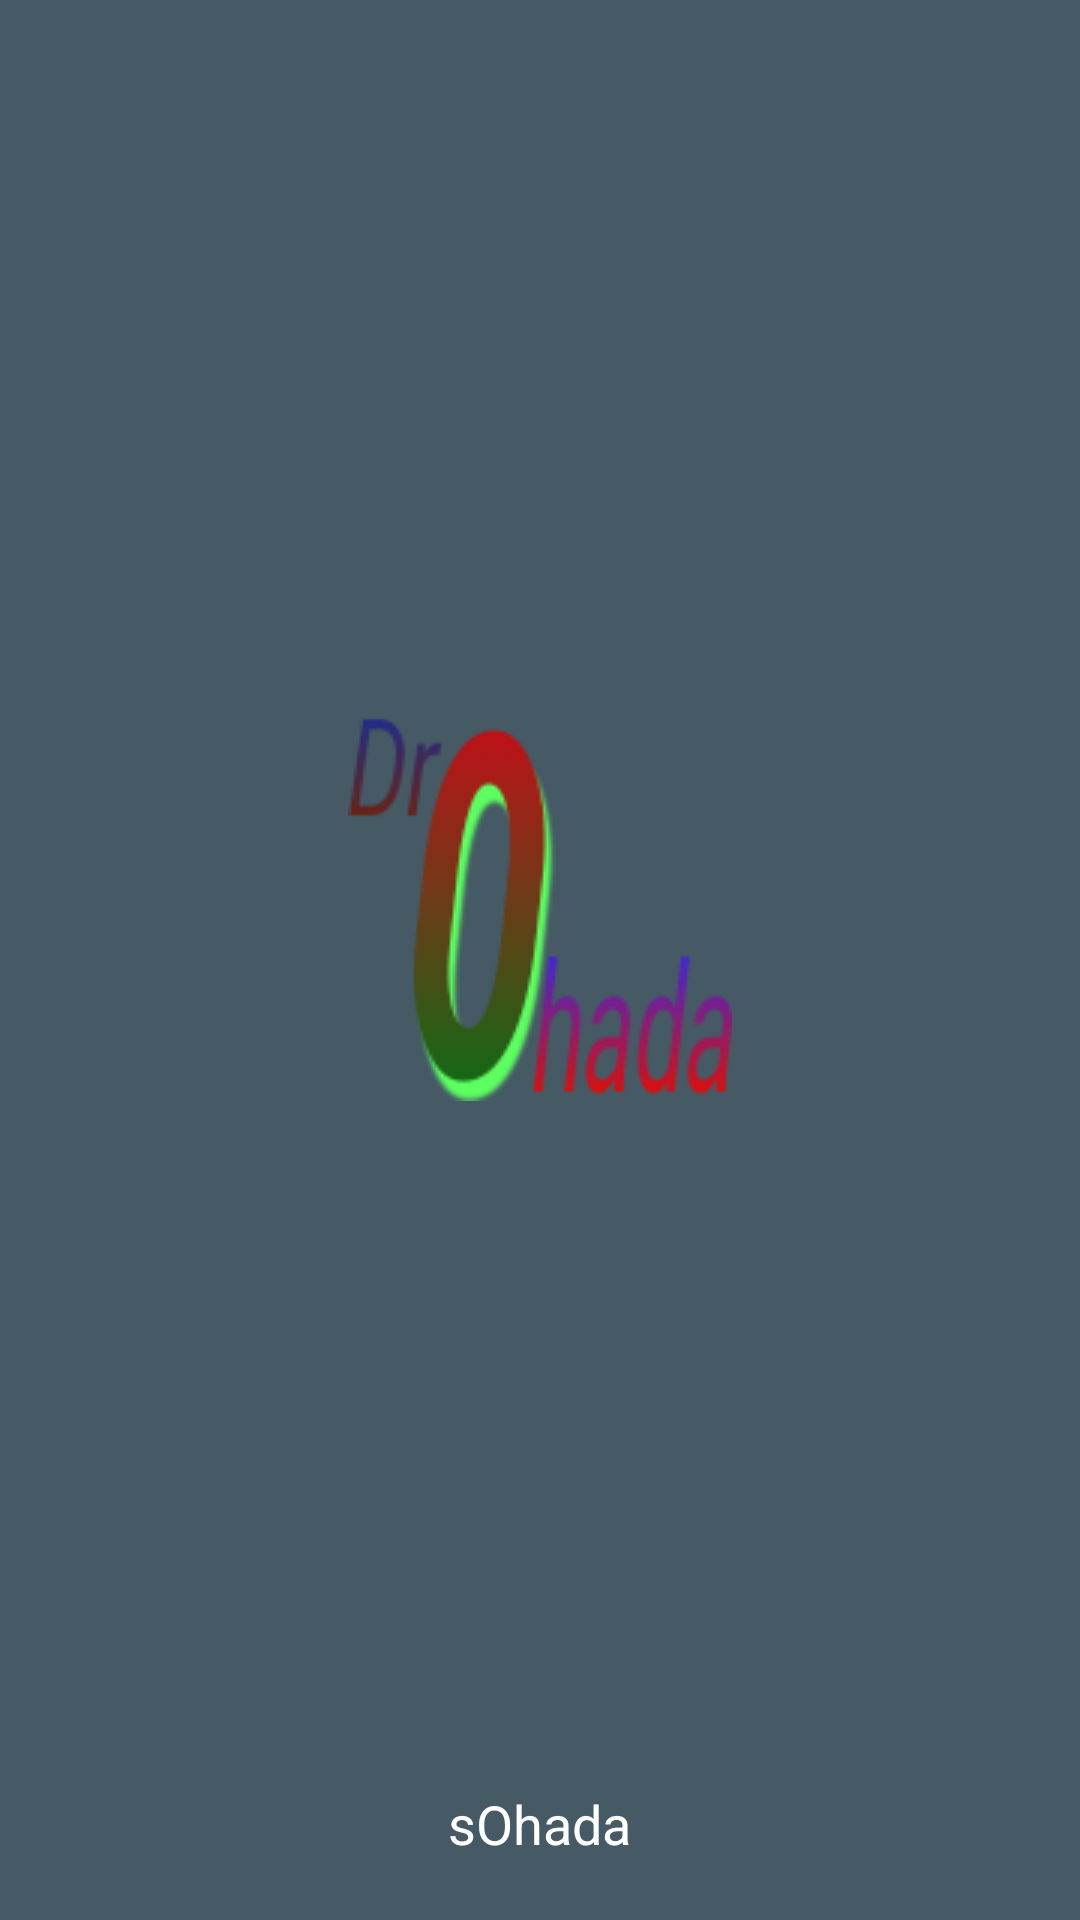

Android layout source for this screen:
<!-- AndroidManifest.xml: application theme AppTheme -->
<!-- res/layout/nav_header.xml -->
<?xml version="1.0" encoding="utf-8"?>
<LinearLayout
	xmlns:android="http://schemas.android.com/apk/res/android"
	android:layout_width="fill_parent"
	android:layout_height="190dp"
	android:orientation="vertical"
	android:background="@color/primary_dark"
	android:paddingBottom="20dp"
	android:paddingTop="20dp">

	<ImageView
		android:layout_height="0dp"
		android:layout_width="wrap_content"
		android:src="@drawable/icon"
		android:layout_weight="1"
		android:layout_gravity="center"/>

	<TextView
		android:id="@+id/nav_header_user"
		android:layout_height="wrap_content"
		android:text="@string/app_name"
		android:layout_width="wrap_content"
		android:layout_gravity="center"
		android:textSize="18sp"
		android:textColor="@color/white"
		android:layout_marginTop="10dp"/>

</LinearLayout>
<!-- resources referenced by this layout -->
<resources>
  <color name="primary_dark">#455A64</color>
  <!-- drawable icon: png bitmap (drawable, 9796 bytes) -->
  <string name="app_name">sOhada</string>
  <style name="AppTheme" parent="AppBaseTheme" />
  <style name="AppBaseTheme" parent="Base.Theme.HMKCodeApp" />
  <style name="Base.Theme.HMKCodeApp" parent="Theme.AppCompat.NoActionBar">
  			<item name="colorPrimary">@color/primary</item>
  			<item name="colorPrimaryDark">@color/primary_dark</item>
  			<item name="colorAccent">@color/accent</item>
  			<item name="android:textColorPrimary">@color/primary_text</item>
  			<item name="android:textColorSecondary">@color/secondary_text</item>
  			<item name="android:windowBackground">@color/window_background</item>
  	</style>
  <color name="primary">#607D8B</color>
  <color name="accent">#2980b9</color>
  <color name="primary_text">#212121</color>
  <color name="secondary_text">#727272</color>
  <color name="window_background">#344839</color>
  <!-- not gathered from this repository: default colours our renderer supplied (Android Studio template values) -->
  <color name="white">#FFFFFFFF</color>
</resources>
